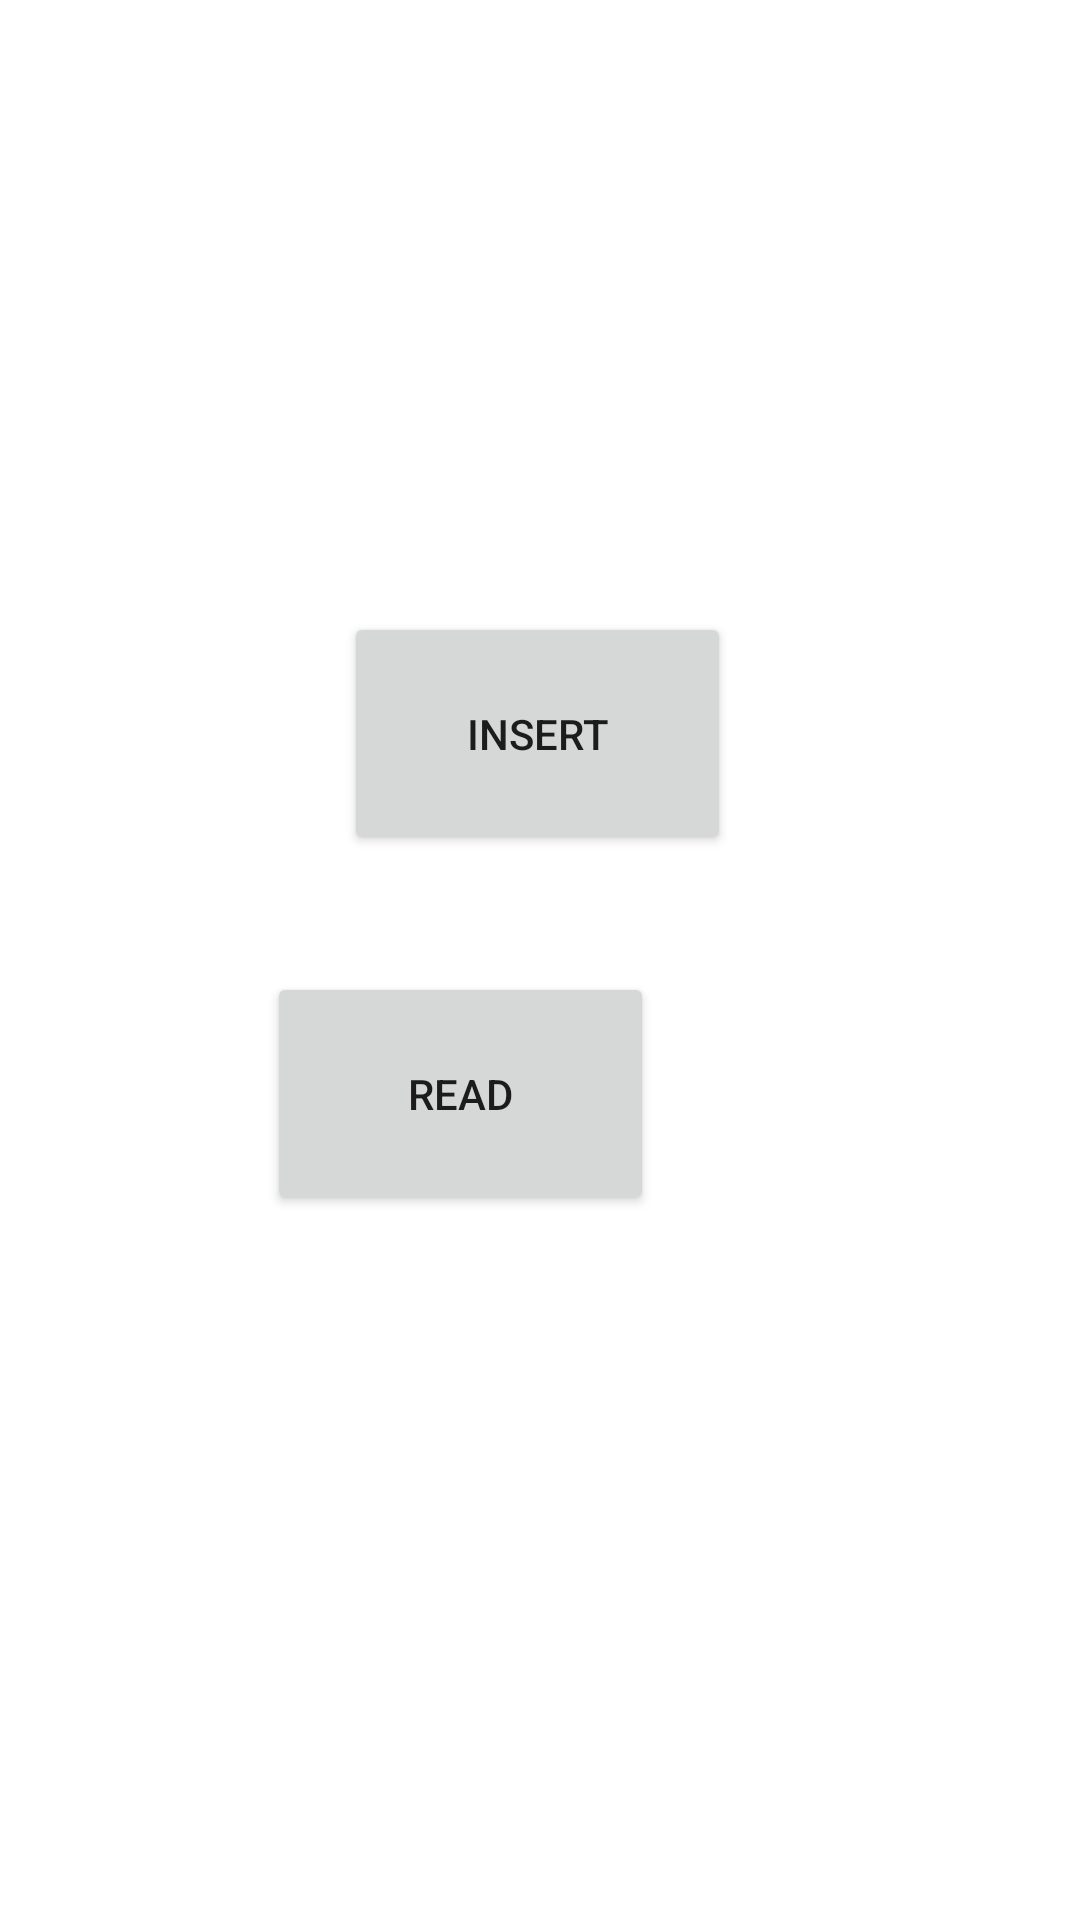

Produce the Android XML layout that renders to this screen, including the resource entries it uses.
<!-- AndroidManifest.xml: application theme Theme.PlzSQL -->
<!-- res/layout/fragment_home.xml -->
<?xml version="1.0" encoding="utf-8"?>
<androidx.constraintlayout.widget.ConstraintLayout xmlns:android="http://schemas.android.com/apk/res/android"
    xmlns:app="http://schemas.android.com/apk/res-auto"
    xmlns:tools="http://schemas.android.com/tools"
    android:id="@+id/frameLayout"
    android:layout_width="match_parent"
    android:layout_height="match_parent"
    tools:context="com.example.plzsql.MainActivity">

    <Button
        android:id="@+id/btnHome2"
        android:layout_width="129dp"
        android:layout_height="81dp"
        android:layout_marginStart="140dp"
        android:layout_marginLeft="140dp"
        android:layout_marginTop="324dp"
        android:layout_marginEnd="142dp"
        android:layout_marginRight="142dp"
        android:text="Read"
        app:layout_constraintEnd_toEndOf="parent"
        app:layout_constraintHorizontal_bias="1.0"
        app:layout_constraintStart_toStartOf="parent"
        app:layout_constraintTop_toTopOf="parent" />

    <Button
        android:id="@+id/btnHome"
        android:layout_width="129dp"
        android:layout_height="81dp"
        android:layout_marginStart="140dp"
        android:layout_marginLeft="140dp"
        android:layout_marginTop="204dp"
        android:layout_marginEnd="142dp"
        android:layout_marginRight="142dp"
        android:text="Insert"
        app:layout_constraintEnd_toEndOf="parent"
        app:layout_constraintStart_toStartOf="parent"
        app:layout_constraintTop_toTopOf="parent" />

</androidx.constraintlayout.widget.ConstraintLayout>
<!-- resources referenced by this layout -->
<resources>
  <style name="Theme.PlzSQL" parent="Theme.MaterialComponents.DayNight.DarkActionBar">
          
          <item name="colorPrimary">@color/purple_500</item>
          <item name="colorPrimaryVariant">@color/purple_700</item>
          <item name="colorOnPrimary">@color/white</item>
          
          <item name="colorSecondary">@color/teal_200</item>
          <item name="colorSecondaryVariant">@color/teal_700</item>
          <item name="colorOnSecondary">@color/black</item>
          
          <item name="android:statusBarColor" tools:targetApi="l">?attr/colorPrimaryVariant</item>
          
      </style>
  <!-- not gathered from this repository: default colours our renderer supplied (Android Studio template values) -->
  <color name="purple_500">#FF6200EE</color>
  <color name="purple_700">#FF3700B3</color>
  <color name="teal_200">#FF03DAC5</color>
  <color name="teal_700">#FF018786</color>
  <color name="black">#FF000000</color>
  <color name="white">#FFFFFFFF</color>
</resources>
